Labelled photos from "data", an image-classification folder in HITSNINJA/Mobilenet_Image_Classification. The possible labels are: glioma tumor, meningioma tumor, no tumor, pituitary tumor.

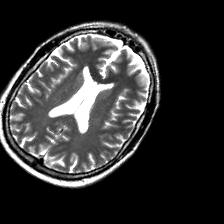
Label: no tumor

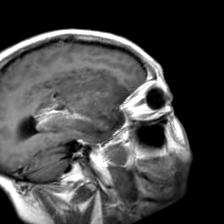
Label: glioma tumor

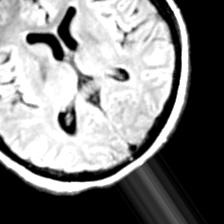
Label: no tumor

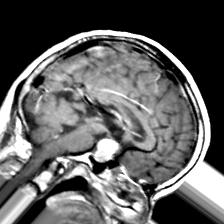
Label: pituitary tumor

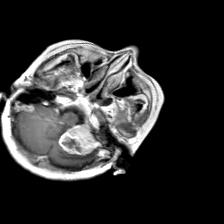
Label: meningioma tumor

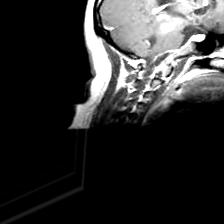
Label: glioma tumor
